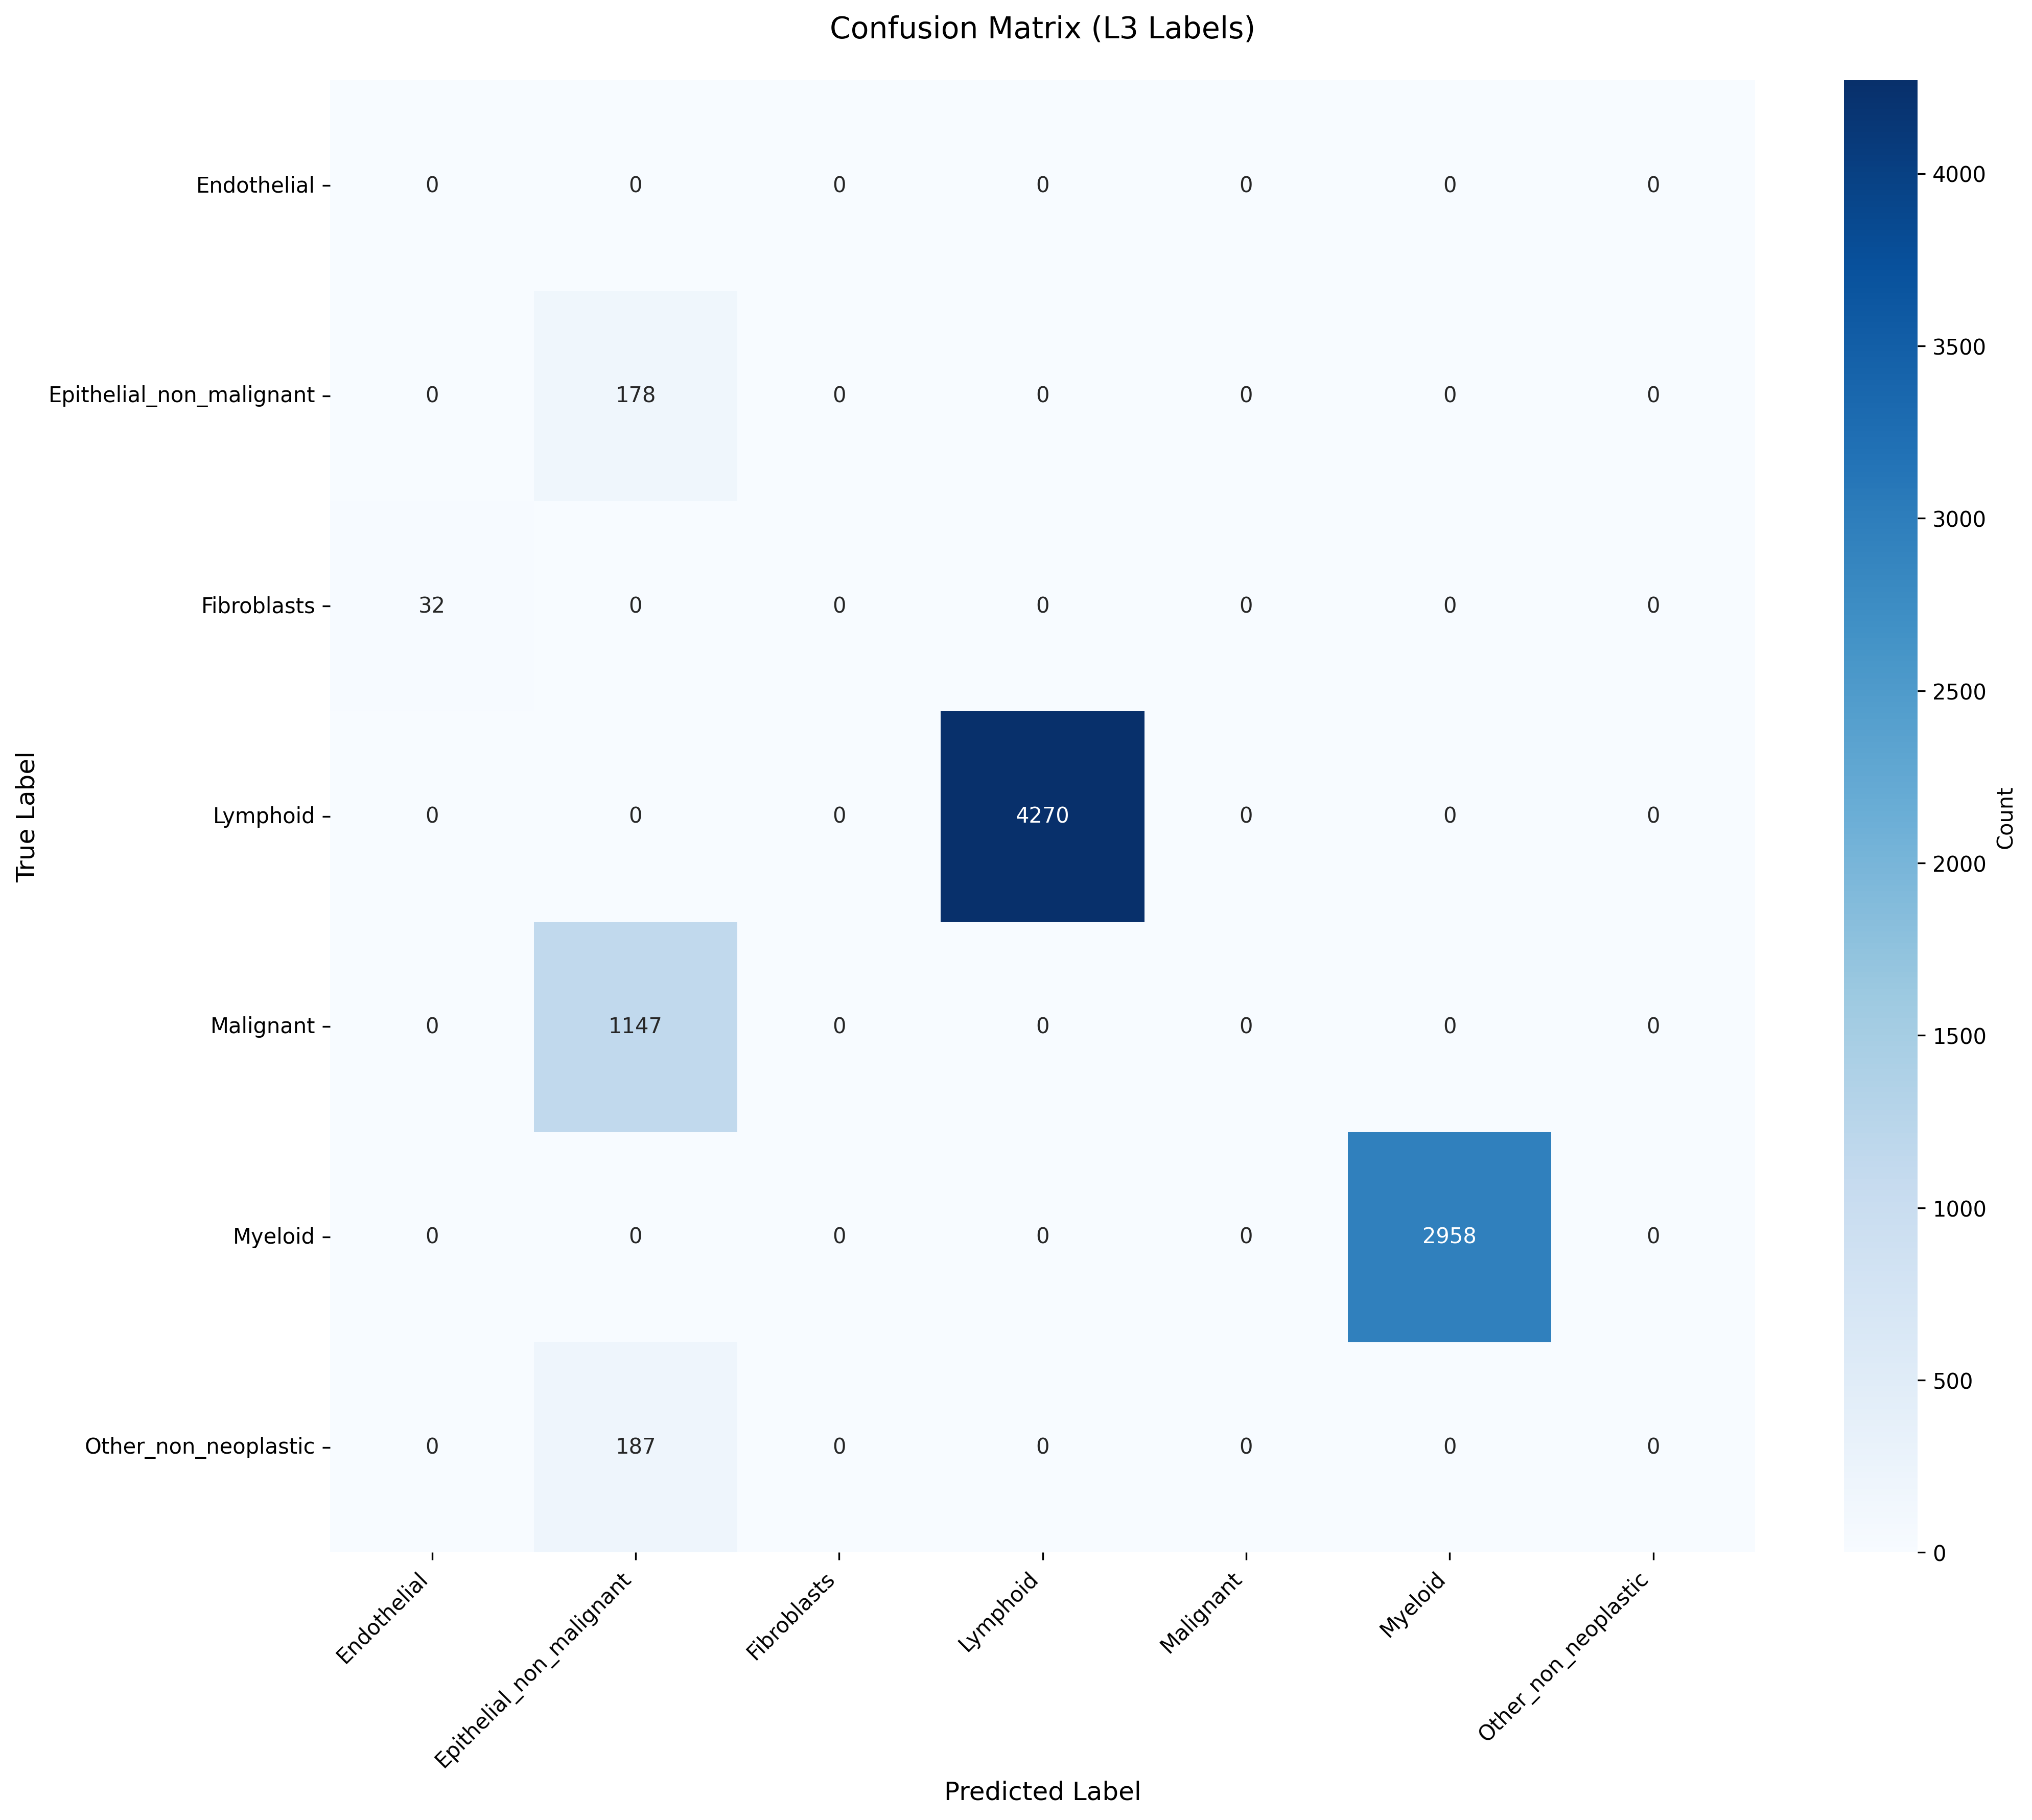

The file beside this chart, header and first rows:
True_Label, Endothelial, Epithelial_non_malignant, Fibroblasts, Lymphoid, Malignant, Myeloid, Other_non_neoplastic
Endothelial, 0, 0, 0, 0, 0, 0, 0
Epithelial_non_malignant, 0, 178, 0, 0, 0, 0, 0
Fibroblasts, 32, 0, 0, 0, 0, 0, 0
Lymphoid, 0, 0, 0, 4270, 0, 0, 0
Malignant, 0, 1147, 0, 0, 0, 0, 0
Myeloid, 0, 0, 0, 0, 0, 2958, 0
Other_non_neoplastic, 0, 187, 0, 0, 0, 0, 0
